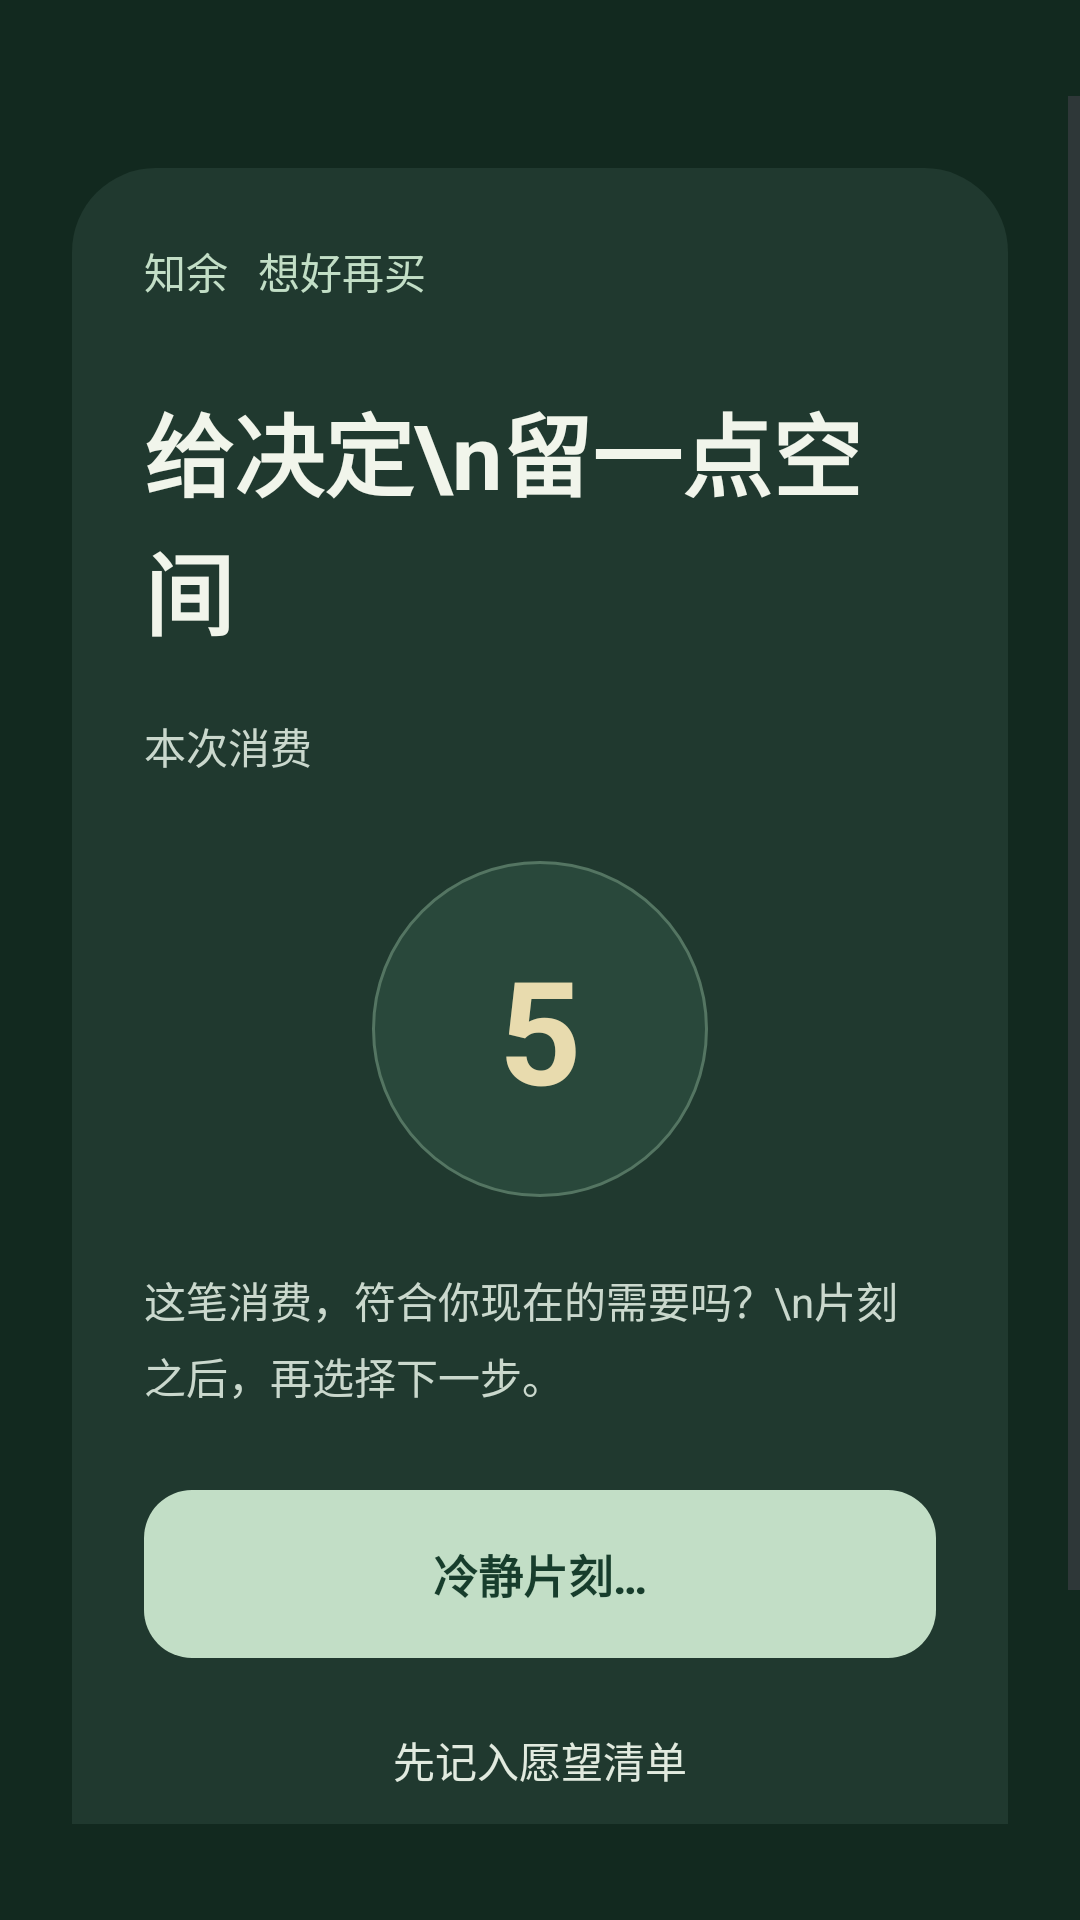

Android layout source for this screen:
<!-- AndroidManifest.xml: application theme Theme.SmartLedger -->
<!-- res/layout/view_cooldown_overlay.xml -->
<?xml version="1.0" encoding="utf-8"?>
<FrameLayout xmlns:android="http://schemas.android.com/apk/res/android"
    android:layout_width="match_parent" android:layout_height="match_parent"
    android:background="#12291F" android:paddingTop="32dp" android:paddingBottom="32dp">
    <ScrollView android:layout_width="match_parent" android:layout_height="match_parent" android:fillViewport="true" android:clipToPadding="false">
        <LinearLayout android:layout_width="match_parent" android:layout_height="wrap_content" android:gravity="center" android:orientation="vertical" android:padding="24dp">
            <LinearLayout android:layout_width="match_parent" android:layout_height="wrap_content" android:orientation="vertical" android:padding="24dp" android:background="@drawable/guard_card">
                <TextView android:layout_width="match_parent" android:layout_height="wrap_content" android:text="知余   想好再买" android:textSize="14sp" android:textColor="#C2DEC6"/>
                <TextView android:layout_width="match_parent" android:layout_height="wrap_content" android:layout_marginTop="28dp" android:text="给决定\n留一点空间" android:textSize="30sp" android:textStyle="bold" android:textColor="#F1F5EB" android:lineSpacingExtra="3dp"/>
                <TextView android:id="@+id/tvCooldownSpend" android:layout_width="match_parent" android:layout_height="wrap_content" android:layout_marginTop="20dp" android:text="本次消费" android:textSize="14sp" android:textColor="#CAD8CD" android:lineSpacingExtra="5dp"/>
                <TextView android:id="@+id/tvCountdown" android:layout_width="112dp" android:layout_height="112dp" android:layout_gravity="center_horizontal" android:layout_marginTop="28dp" android:gravity="center" android:background="@drawable/guard_countdown" android:text="5" android:textSize="48sp" android:textColor="#E8DBAE" android:textStyle="bold" android:importantForAccessibility="no"/>
                <TextView android:layout_width="match_parent" android:layout_height="wrap_content" android:layout_marginTop="24dp" android:text="这笔消费，符合你现在的需要吗？\n片刻之后，再选择下一步。" android:textSize="14sp" android:textColor="#CAD8CD" android:lineSpacingExtra="5dp"/>
                <Button android:id="@+id/btnContinue" style="@android:style/Widget.Material.Button" android:layout_width="match_parent" android:layout_height="wrap_content" android:minHeight="56dp" android:layout_marginTop="28dp" android:padding="12dp" android:background="@drawable/guard_primary" android:backgroundTint="@null" android:enabled="false" android:text="冷静片刻…" android:textAllCaps="false" android:singleLine="false" android:maxLines="3" android:textColor="#173D2C" android:textSize="15sp" android:textStyle="bold"/>
                <Button android:id="@+id/btnWishlist" style="@android:style/Widget.Material.Button.Borderless" android:layout_width="match_parent" android:layout_height="wrap_content" android:minHeight="52dp" android:layout_marginTop="8dp" android:text="先记入愿望清单" android:textColor="#E1EADF" android:textSize="14sp"/>
            </LinearLayout>
            <TextView android:layout_width="match_parent" android:layout_height="wrap_content" android:layout_marginTop="20dp" android:gravity="center" android:text="每一笔，都由你决定。" android:textSize="12sp" android:textColor="#B0C4B4"/>
        </LinearLayout>
    </ScrollView>
</FrameLayout>
<!-- resources referenced by this layout -->
<resources>
  <!-- drawable guard_card (drawable) -->
  <shape xmlns:android="http://schemas.android.com/apk/res/android">
      <solid android:color="#20392F"/><corners android:radius="28dp"/>
  </shape>
  <!-- drawable guard_countdown (drawable) -->
  <shape xmlns:android="http://schemas.android.com/apk/res/android" android:shape="oval">
      <solid android:color="#29483B"/><stroke android:width="1dp" android:color="#547562"/>
  </shape>
  <!-- drawable guard_primary (drawable) -->
  <ripple xmlns:android="http://schemas.android.com/apk/res/android" android:color="#3020392F">
      <item><shape><solid android:color="#C2DEC6"/><corners android:radius="16dp"/></shape></item>
  </ripple>
  <style name="Theme.SmartLedger" parent="Base.Theme.SmartLedger" />
  <color name="accent_text">#21665B</color>
  <color name="text_primary">#202D2A</color>
  <color name="surface_dim">#F5F7F3</color>
  <style name="Widget.App.Button" parent="Widget.Material3.Button">
          <item name="shapeAppearance">@style/ShapeAppearance.App.Control</item>
          <item name="android:minHeight">56dp</item>
          <item name="android:textAllCaps">false</item>
      </style>
  <style name="Widget.App.TextInputLayout" parent="Widget.Material3.TextInputLayout.OutlinedBox">
          <item name="boxStrokeColor">@color/selector_text_input_stroke</item>
          <item name="boxStrokeWidth">1dp</item>
          <item name="boxStrokeWidthFocused">1.5dp</item>
          <item name="shapeAppearance">@style/ShapeAppearance.App.Control</item>
          <item name="hintTextColor">@color/accent_text</item>
      </style>
  <style name="ShapeAppearance.App.Control" parent="ShapeAppearance.Material3.Corner.Medium">
          <item name="cornerFamily">rounded</item>
          <item name="cornerSize">16dp</item>
      </style>
  <color name="surface_card">#FFFFFF</color>
  <color name="teal_main">#21665B</color>
  <color name="white">#FFFFFFFF</color>
  <color name="selected_item_bg">#E3EEE8</color>
  <color name="divider">#DFE6DF</color>
  <color name="text_secondary">#5D6C65</color>
  <style name="CustomActionMode" parent="Widget.AppCompat.ActionMode">
          <item name="background">@color/teal_dark</item>
          <item name="actionModeCloseDrawable">@drawable/ic_close</item>
          <item name="android:actionModeCloseDrawable">@drawable/ic_close</item>
          <item name="closeIcon">@drawable/ic_close</item>
          <item name="titleTextStyle">@style/ActionModeTitle</item>
      </style>
  <style name="SmoothActivityAnimation" parent="@android:style/Animation.Activity">
          <item name="android:activityOpenEnterAnimation">@anim/slide_in_right</item>
          <item name="android:activityOpenExitAnimation">@anim/slide_out_left</item>
          <item name="android:activityCloseEnterAnimation">@anim/slide_in_left</item>
          <item name="android:activityCloseExitAnimation">@anim/slide_out_right</item>
      </style>
  <color name="teal_dark">#174B43</color>
  <style name="ActionModeTitle" parent="TextAppearance.AppCompat.Widget.ActionMode.Title">
          <item name="android:textColor">@color/white</item>
          <item name="android:textSize">18sp</item>
      </style>
</resources>
